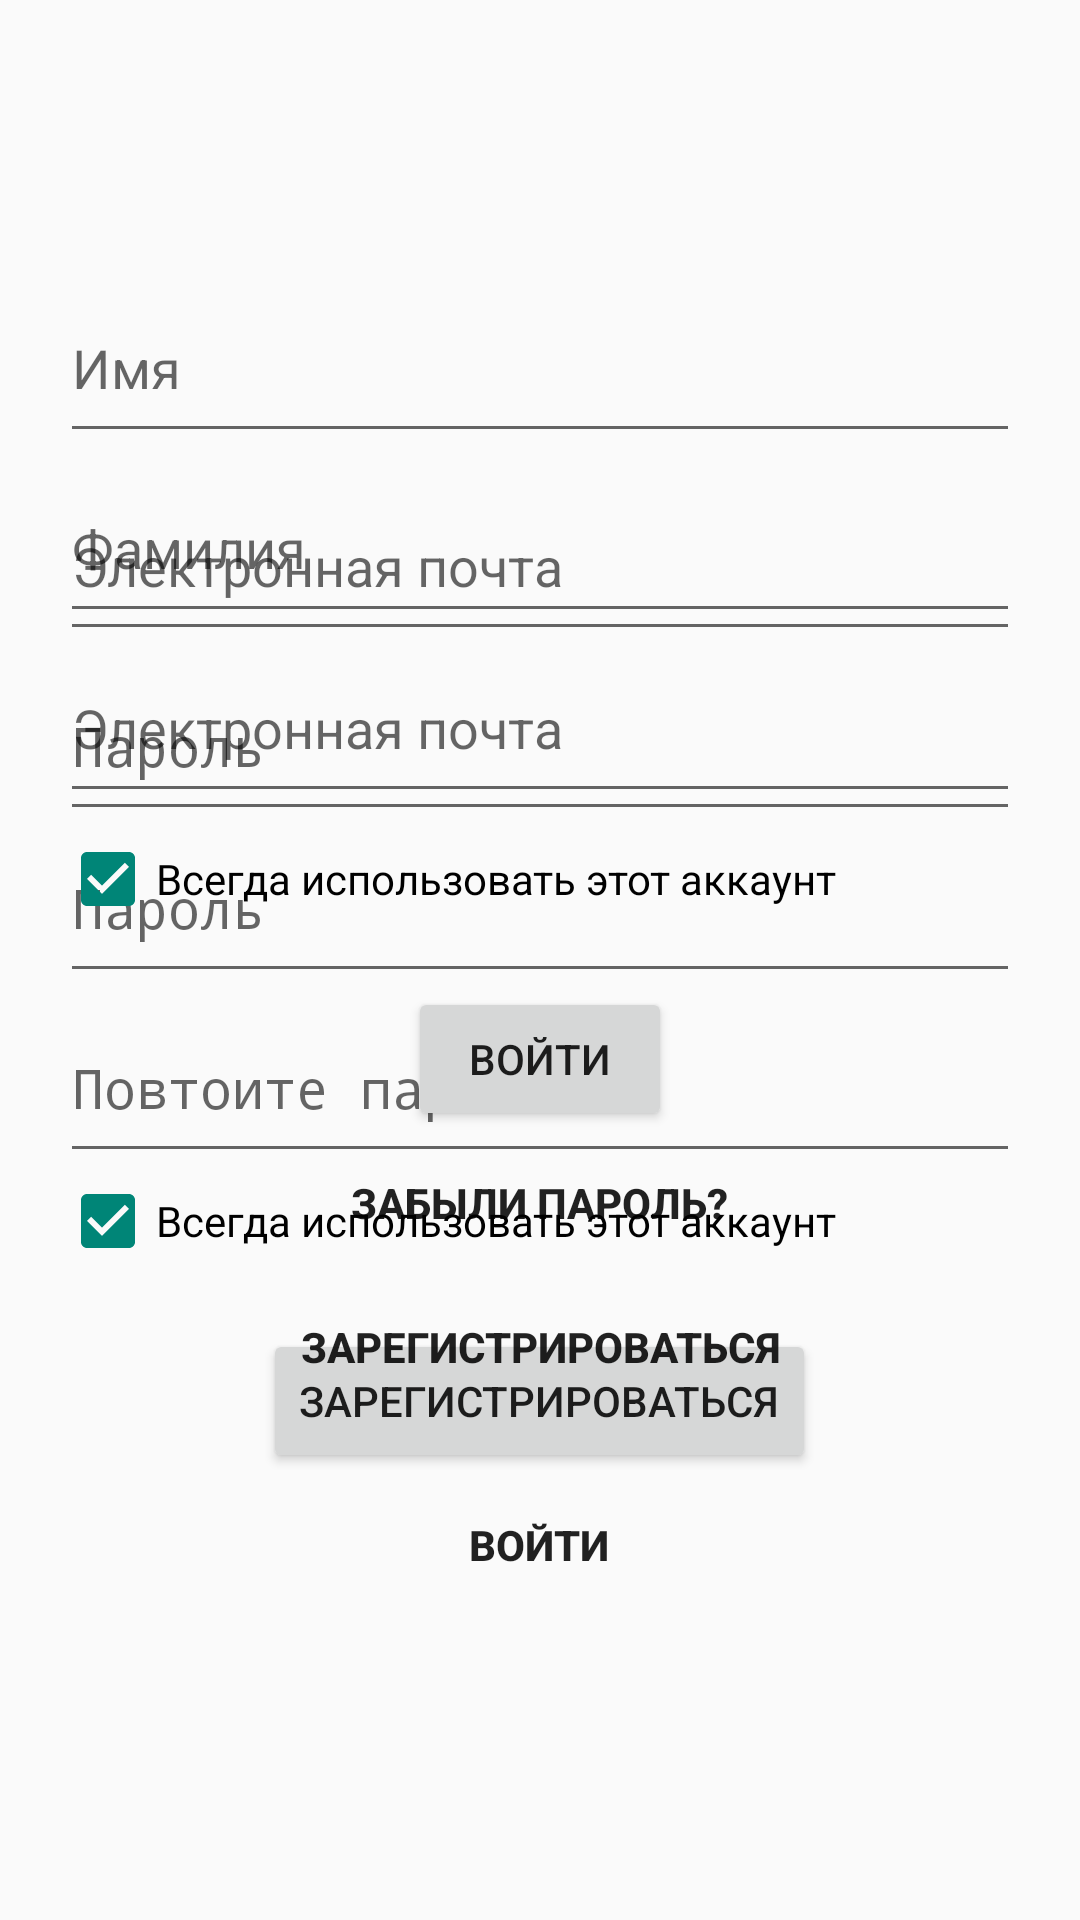

Reconstruct the res/layout file that produces this screen, plus the resources it refers to.
<!-- AndroidManifest.xml: application theme Theme.Design.Light.NoActionBar -->
<!-- res/layout/activity_auth.xml -->
<?xml version="1.0" encoding="utf-8"?>
<ScrollView xmlns:android="http://schemas.android.com/apk/res/android"
    xmlns:tools="http://schemas.android.com/tools"
    android:layout_width="match_parent"
    android:layout_height="match_parent"
    android:fillViewport="true"
    tools:context=".AuthActivity">


    <FrameLayout
        android:layout_width="match_parent"
        android:layout_height="match_parent"
        android:orientation="vertical">

        <LinearLayout
            android:visibility="visible"
            android:id="@+id/layout_sign_up"
            android:layout_width="match_parent"
            android:layout_height="wrap_content"
            android:orientation="vertical"
            android:background="@color/invisible"
            android:layout_gravity="center">
            <TextView
                android:layout_width="wrap_content"
                android:layout_gravity="center_horizontal"
                android:text="@string/registration"
                style="@style/default_title"/>
            <LinearLayout
                android:layout_width="match_parent"
                android:layout_height="match_parent"
                android:layout_marginHorizontal="20sp"
                android:orientation="vertical">
                <EditText
                    android:id="@+id/et_user_name_up"
                    android:layout_width="match_parent"
                    android:layout_height="60dp"
                    android:hint="@string/user_name" />
                <TextView
                    android:id="@+id/tv_name_err_up"
                    android:layout_width="match_parent"
                    android:layout_height="wrap_content"
                    android:visibility="gone"
                    android:textColor="@color/design_default_color_error" />
                <EditText
                    android:id="@+id/et_user_family_up"
                    android:layout_width="match_parent"
                    android:layout_height="60dp"
                    android:hint="@string/user_family" />
                <TextView
                    android:id="@+id/tv_family_err_up"
                    android:layout_width="match_parent"
                    android:layout_height="wrap_content"
                    android:visibility="gone"
                    android:textColor="@color/design_default_color_error" />
                <EditText
                    android:id="@+id/et_email_up"
                    android:layout_width="match_parent"
                    android:layout_height="60dp"
                    android:hint="@string/login" />
                <TextView
                    android:id="@+id/tv_email_err_up"
                    android:layout_width="match_parent"
                    android:layout_height="wrap_content"
                    android:visibility="gone"
                    android:textColor="@color/design_default_color_error" />
                <EditText
                    android:id="@+id/et_password_up"
                    android:layout_width="match_parent"
                    android:layout_height="60dp"
                    android:hint="@string/password"
                    android:inputType="textPassword" />
                <TextView
                    android:id="@+id/tv_password_err_up"
                    android:layout_width="match_parent"
                    android:layout_height="wrap_content"
                    android:visibility="gone"
                    android:textColor="@color/design_default_color_error" />
                <EditText
                    android:id="@+id/et_second_password_up"
                    android:layout_width="match_parent"
                    android:layout_height="60dp"
                    android:hint="@string/recycle_password"
                    android:inputType="textPassword" />
                <TextView
                    android:id="@+id/tv_second_password_err_up"
                    android:layout_width="match_parent"
                    android:layout_height="wrap_content"
                    android:visibility="gone"
                    android:textColor="@color/design_default_color_error" />
                <CheckBox
                    android:id="@+id/cb_always_use_up"
                    android:layout_width="match_parent"
                    android:layout_height="wrap_content"
                    android:text="@string/always_use_this_account"
                    android:checked="true"/>
            </LinearLayout>
            <LinearLayout
                android:layout_width="wrap_content"
                android:layout_height="wrap_content"
                android:layout_marginHorizontal="30dp"
                android:layout_gravity="center"
                android:layout_marginBottom="10dp"
                android:orientation="vertical">
                <View
                    android:layout_width="0dp"
                    android:layout_height="20dp"/>
                <Button
                    android:id="@+id/bt_sign_in_finaly_up"
                    android:layout_width="wrap_content"
                    android:layout_height="match_parent"
                    android:text="@string/sign_up"
                    android:visibility="gone"
                    style="@style/default_button"/>
                <Button
                    android:id="@+id/bt_sign_up_up"
                    android:layout_width="wrap_content"
                    android:layout_height="match_parent"
                    android:text="@string/sign_up"

                    style="@style/default_button"/>
                <Button
                    android:id="@+id/bt_resend_varification_email_up"
                    android:layout_width="wrap_content"
                    android:layout_height="wrap_content"
                    android:layout_gravity="center"
                    android:textStyle="bold"
                    android:textColor="@color/hyper_link"
                    android:visibility="gone"
                    android:textSize="14sp"
                    android:background="@color/invisible"
                    android:text="@string/resend_verification_email"/>
                <Button
                    android:id="@+id/bt_sign_in_up"
                    android:layout_width="wrap_content"
                    android:layout_height="wrap_content"
                    android:layout_gravity="center"
                    android:textStyle="bold"
                    android:textColor="@color/hyper_link"
                    android:textSize="14sp"
                    android:background="@color/invisible"
                    android:text="@string/sign_in"/>
            </LinearLayout>
        </LinearLayout>
        <LinearLayout
            android:id="@+id/layout_sign_in"
            android:layout_width="match_parent"
            android:layout_height="wrap_content"
            android:orientation="vertical"
            android:layout_gravity="center"
            android:background="@color/invisible">
            <TextView
                android:layout_width="wrap_content"
                android:layout_gravity="center_horizontal"
                android:text="@string/enter"
                style="@style/default_title" />
            <LinearLayout
                android:layout_width="match_parent"
                android:layout_height="match_parent"
                android:layout_marginHorizontal="20sp"
                android:orientation="vertical">
                <EditText
                    android:id="@+id/et_email_in"
                    android:layout_width="match_parent"
                    android:layout_height="60dp"
                    android:hint="@string/login" />
                <TextView
                    android:id="@+id/tv_email_err_in"
                    android:layout_width="match_parent"
                    android:layout_height="wrap_content"
                    android:visibility="gone"
                    android:textColor="@color/design_default_color_error"/>
                <EditText
                    android:id="@+id/et_password_in"
                    android:layout_width="match_parent"
                    android:layout_height="60dp"
                    android:hint="@string/password"
                    android:inputType="textPassword" />
                <TextView
                    android:id="@+id/tv_password_err_in"
                    android:layout_width="match_parent"
                    android:layout_height="wrap_content"
                    android:visibility="gone"
                    android:textColor="@color/design_default_color_error" />
                <CheckBox
                    android:id="@+id/cb_always_use_in"
                    android:layout_width="match_parent"
                    android:layout_height="wrap_content"
                    android:text="@string/always_use_this_account"
                    android:checked="true"/>
            </LinearLayout>
            <LinearLayout
                android:layout_width="wrap_content"
                android:layout_height="wrap_content"
                android:layout_marginHorizontal="30dp"
                android:layout_gravity="center"
                android:layout_marginBottom="10dp"
                android:orientation="vertical">
                <View
                    android:layout_width="0dp"
                    android:layout_height="20dp"/>
                <Button
                    android:id="@+id/bt_sign_in_in"
                    android:layout_width="wrap_content"
                    android:layout_height="match_parent"
                    android:text="@string/sign_in"
                    android:layout_gravity="center"
                    style="@style/default_button"/>
                <LinearLayout
                    android:layout_width="wrap_content"
                    android:layout_height="wrap_content"
                    android:orientation="vertical">
                    <Button
                        android:id="@+id/bt_forgot_password_in"
                        android:layout_width="wrap_content"
                        android:layout_height="wrap_content"
                        android:layout_gravity="center"
                        android:textStyle="bold"
                        android:textColor="@color/hyper_link"
                        android:textSize="14sp"
                        android:background="@color/invisible"
                        android:text="@string/forgot_password"/>
                    <Button
                        android:id="@+id/bt_sign_up_in"
                        android:layout_width="wrap_content"
                        android:layout_height="wrap_content"
                        android:layout_gravity="center"
                        android:textStyle="bold"
                        android:textColor="@color/hyper_link"
                        android:textSize="14sp"
                        android:background="@color/invisible"
                        android:text="@string/sign_up"/>
                </LinearLayout>
            </LinearLayout>
        </LinearLayout>
    </FrameLayout>
</ScrollView>
<!-- resources referenced by this layout -->
<resources>
  <color name="invisible">#00FFFFFF</color>
  <string name="always_use_this_account">Всегда использовать этот аккаунт</string>
  <string name="enter">Вход</string>
  <string name="forgot_password">Забыли пароль?</string>
  <string name="login">Электронная почта</string>
  <string name="password">Пароль</string>
  <string name="recycle_password">Повтоите пароль</string>
  <string name="registration">Регистрация</string>
  <string name="resend_verification_email">Повторить отправку</string>
  <string name="sign_in">Войти</string>
  <string name="sign_up">Зарегистрироваться</string>
  <string name="user_family">Фамилия</string>
  <string name="user_name">Имя</string>
</resources>
